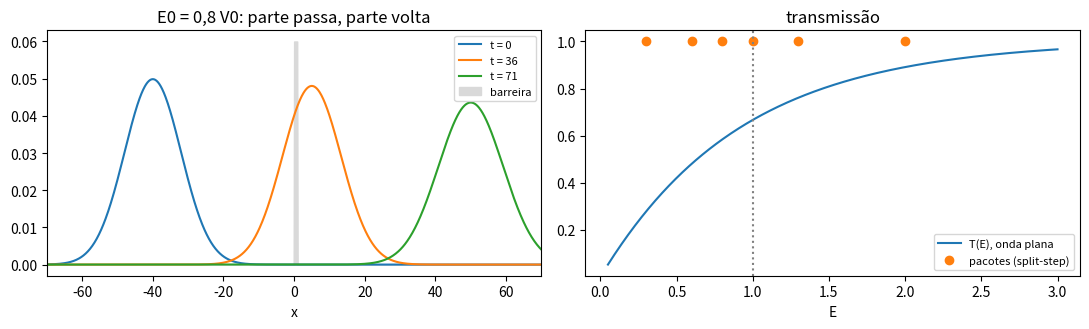

Reproduce this figure in Python.
import numpy as np
import matplotlib.pyplot as plt

# Um pacote contra uma barreira, hbar = m = 1, pelo método split-step:
#   meio passo de potencial, um passo cinético exato (FFT), meio passo de potencial.
L, N = 256.0, 2048                                     # dx = 1/8: a barreira cabe num número inteiro de pontos
DT = 0.02                                              # passo de tempo
x = np.linspace(-L / 2, L / 2, N, endpoint=False)
dx = x[1] - x[0]
k = 2 * np.pi * np.fft.fftfreq(N, d=dx)

V0, a = 1.0, 1.0
V = np.where((x >= 0) & (x < a), V0, 0.0)              # barreira retangular em [0, a]
sigma, x0 = 8.0, -40.0                                 # pacote largo: momento bem definido (Delta k = 1/16)

def pacote(k0):
    psi = np.exp(-(x - x0) ** 2 / (4 * sigma**2) + 1j * k0 * x)
    return psi / np.sqrt(np.sum(np.abs(psi) ** 2) * dx)

def T_exato(E):
    E = np.asarray(E, dtype=float)
    d = np.where(np.abs(E - V0) < 1e-9, 1e-9, E - V0)      # em E = V0 vale o limite 1/(1 + V0 a^2/2)
    q = np.sqrt(np.abs(2 * d))
    s2 = np.where(d < 0, np.sinh(q * a) ** 2, np.sin(q * a) ** 2)
    return 1 / (1 + V0**2 * s2 / (4 * E * np.abs(d)))

def evolui(psi, t_final, dt=DT, fotos=()):
    ########### complete: o meio passo de potencial, e^{-i V dt/2} (V é um vetor: um fator por ponto) ##########
    meio = np.ones_like(V)
    cin = np.exp(-0.5j * k**2 * dt)                        # passo cinético: e^{-i k^2 dt/2}
    guardadas = {}
    passos = int(round(t_final / dt))
    for n in range(passos + 1):
        if n in fotos:
            guardadas[n * dt] = np.abs(psi) ** 2
        if n == passos:
            break
        psi = meio * np.fft.ifft(cin * np.fft.fft(meio * psi))
    return psi, guardadas

fig, ax = plt.subplots(1, 2, figsize=(11, 3.4))
E0s = [0.3, 0.6, 0.8, 1.0, 1.3, 2.0]
print("   E0     T medido (pacote)   T médio previsto   T(E0) onda plana")
medidos = []
for E0 in E0s:
    k0 = np.sqrt(2 * E0)
    t_final = 90 / k0
    fotos = (0, int(round(0.5 * t_final / DT)), int(round(t_final / DT))) if E0 == 0.8 else ()
    psi, guard = evolui(pacote(k0), t_final, fotos=fotos)
    T_med = np.sum(np.abs(psi[x > a]) ** 2) * dx
    # previsão: média de T(E) sobre a distribuição de momento |phi(k)|^2, gaussiana em k0 com Delta k = 1/(2 sigma)
    ks = np.linspace(k0 - 6 / (2 * sigma), k0 + 6 / (2 * sigma), 2001)
    peso = np.exp(-(ks - k0) ** 2 * 2 * sigma**2)
    T_prev = np.sum(peso * T_exato(ks**2 / 2)) / np.sum(peso)
    medidos.append(T_med)
    print(f"  {E0:4.2f}       {T_med:.4f}              {T_prev:.4f}            {T_exato(E0):.4f}")
    for t, d in guard.items():
        ax[0].plot(x, d, label=f"t = {t:.0f}")
ax[0].fill_between(x, 0, V / V0 * 0.06, color="0.85", label="barreira")
ax[0].set_xlim(-70, 70); ax[0].set_xlabel("x"); ax[0].legend(fontsize=8); ax[0].set_title("E0 = 0,8 V0: parte passa, parte volta")
Es = np.linspace(0.05, 3, 400)
ax[1].plot(Es, T_exato(Es), label="T(E), onda plana")
ax[1].plot(E0s, medidos, "o", label="pacotes (split-step)")
ax[1].axvline(V0, color="gray", ls=":")
ax[1].set_xlabel("E"); ax[1].legend(fontsize=8); ax[1].set_title("transmissão")
plt.tight_layout()
plt.show()
